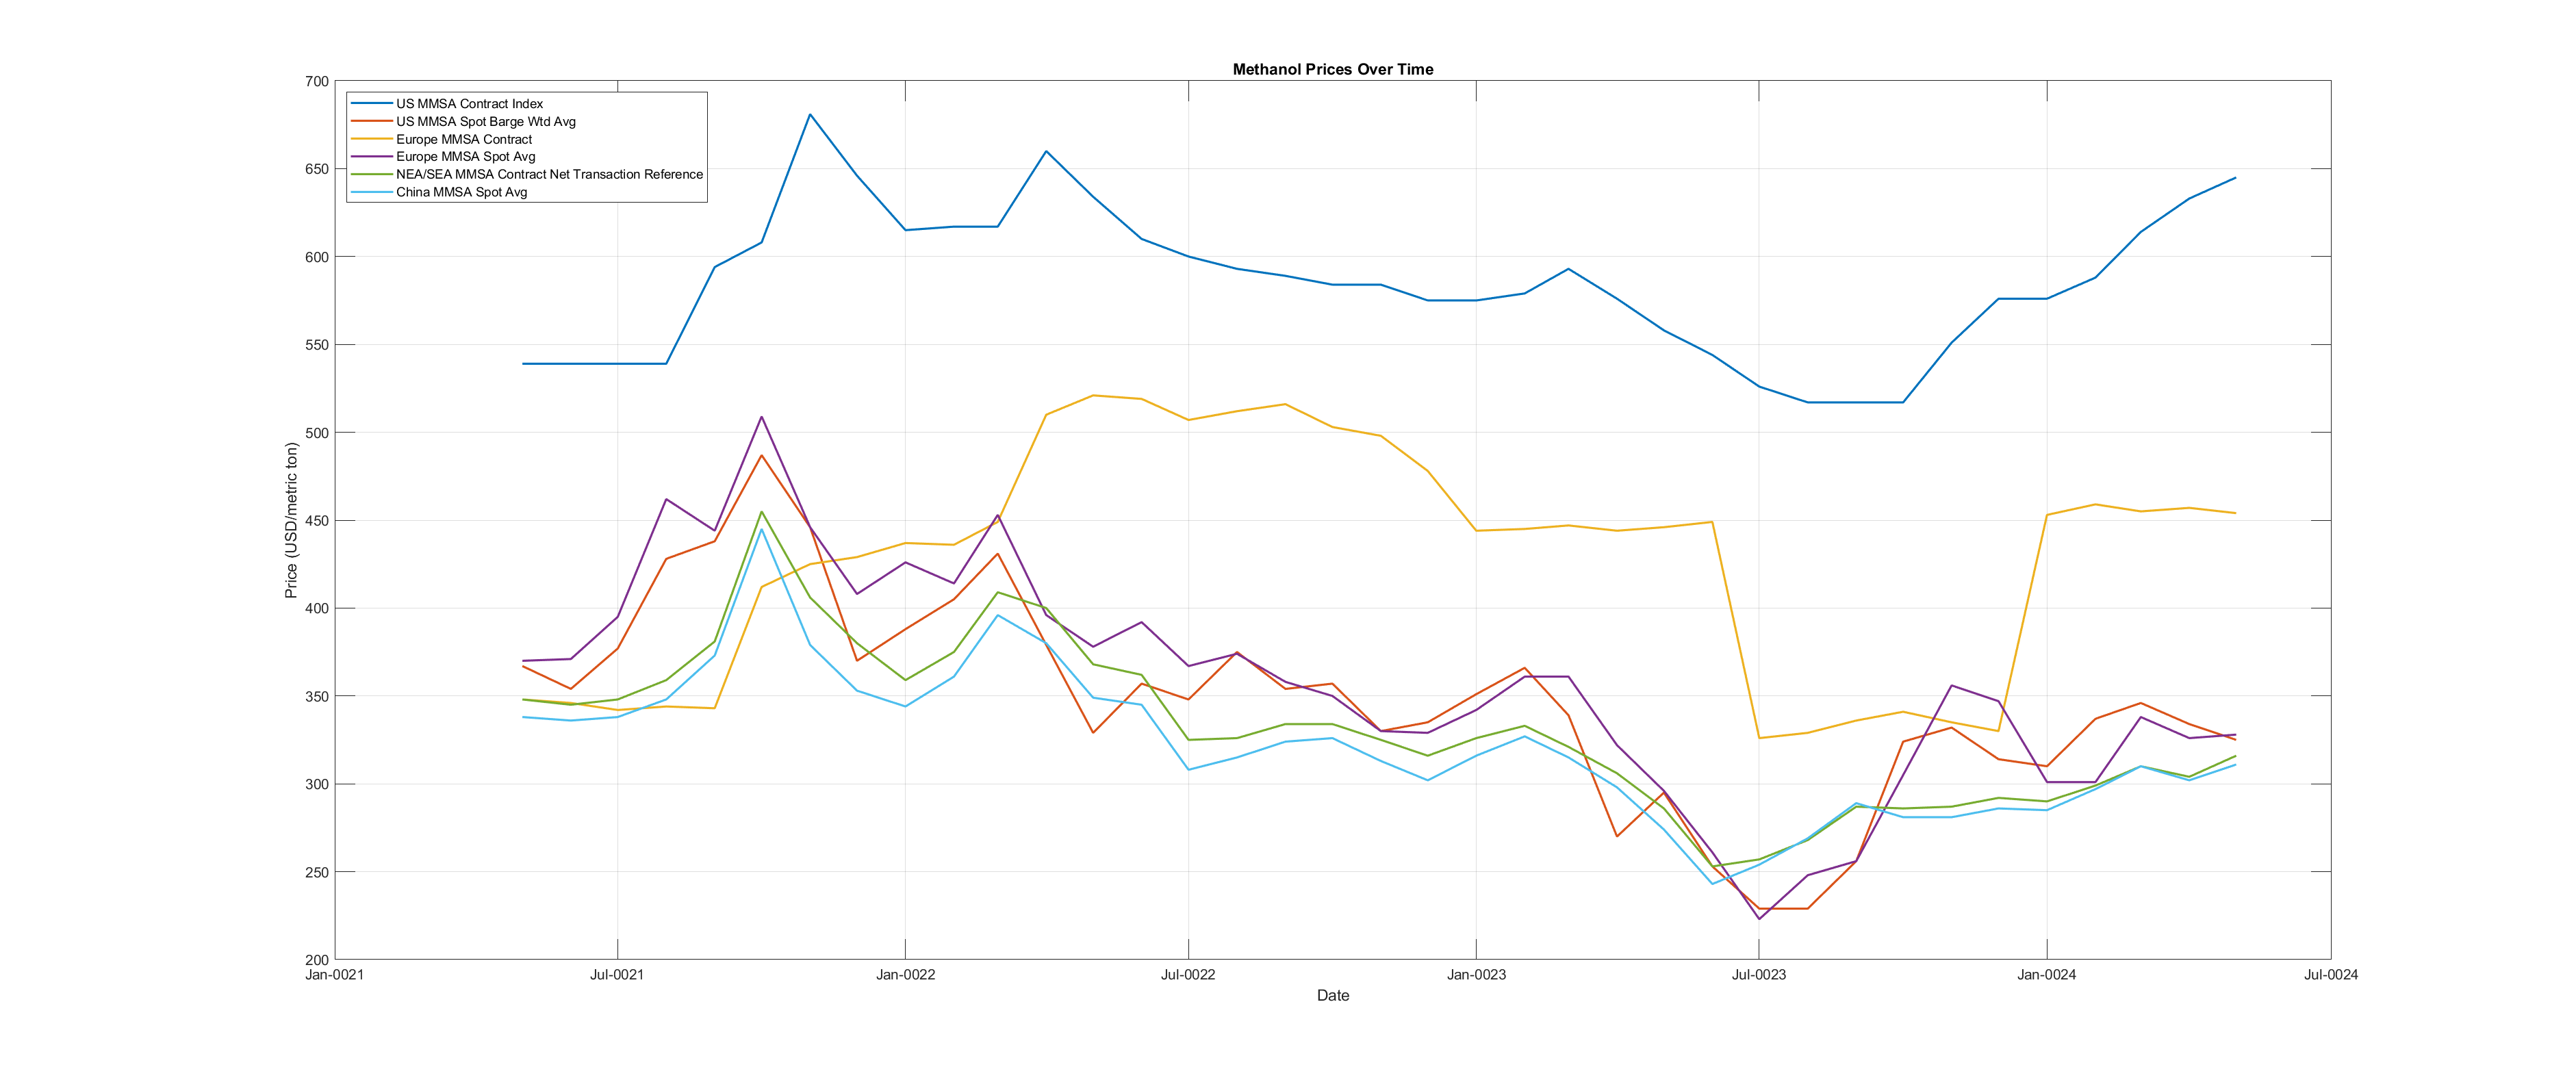

Source data for this figure (header and first rows):
, Methanol, Methanol, Methanol, Methanol, Methanol, Methanol
, US, US, Europe, Europe, NEA/SEA, China
, MMSA Contract Index, MMSA Spot Barge Wtd Avg, MMSA Contract, MMSA Spot Avg, MMSA Contract Net Transaction Reference, MMSA Spot, Avg.
, FOB USGC, FOB USGC, FOB Rotterdam T2, FOB Rotterdam T2, Wtd Avg, CFR China Main Ports
, USD/metric ton, USD/metric ton, USD/metric ton, USD/metric ton, USD/metric ton, USD/metric ton
May-21, 539, 367, 348, 370, 348, 338
Jun-21, 539, 354, 346, 371, 345, 336
Jul-21, 539, 377, 342, 395, 348, 338
Aug-21, 539, 428, 344, 462, 359, 348
Sep-21, 594, 438, 343, 444, 381, 373
Oct-21, 608, 487, 412, 509, 455, 445
Nov-21, 681, 446, 425, 446, 406, 379
Dec-21, 646, 370, 429, 408, 380, 353
Jan-22, 615, 388, 437, 426, 359, 344
Feb-22, 617, 405, 436, 414, 375, 361
Mar-22, 617, 431, 449, 453, 409, 396
Apr-22, 660, 379, 510, 396, 400, 380
May-22, 634, 329, 521, 378, 368, 349
Jun-22, 610, 357, 519, 392, 362, 345
Jul-22, 600, 348, 507, 367, 325, 308
Aug-22, 593, 375, 512, 374, 326, 315
Sep-22, 589, 354, 516, 358, 334, 324
Oct-22, 584, 357, 503, 350, 334, 326
Nov-22, 584, 330, 498, 330, 325, 313
Dec-22, 575, 335, 478, 329, 316, 302
Jan-23, 575, 351, 444, 342, 326, 316
Feb-23, 579, 366, 445, 361, 333, 327
Mar-23, 593, 339, 447, 361, 321, 315
Apr-23, 576, 270, 444, 322, 306, 298
May-23, 558, 295, 446, 296, 286, 274
Jun-23, 544, 253, 449, 261, 253, 243
Jul-23, 526, 229, 326, 223, 257, 254
Aug-23, 517, 229, 329, 248, 268, 269
Sep-23, 517, 256, 336, 256, 287, 289
Oct-23, 517, 324, 341, 305, 286, 281
Nov-23, 551, 332, 335, 356, 287, 281
Dec-23, 576, 314, 330, 347, 292, 286
Jan-24, 576, 310, 453, 301, 290, 285
Feb-24, 588, 337, 459, 301, 299, 297
Mar-24, 614, 346, 455, 338, 310, 310
Apr-24, 633, 334, 457, 326, 304, 302
May-24, 645, 325, 454, 328, 316, 311
